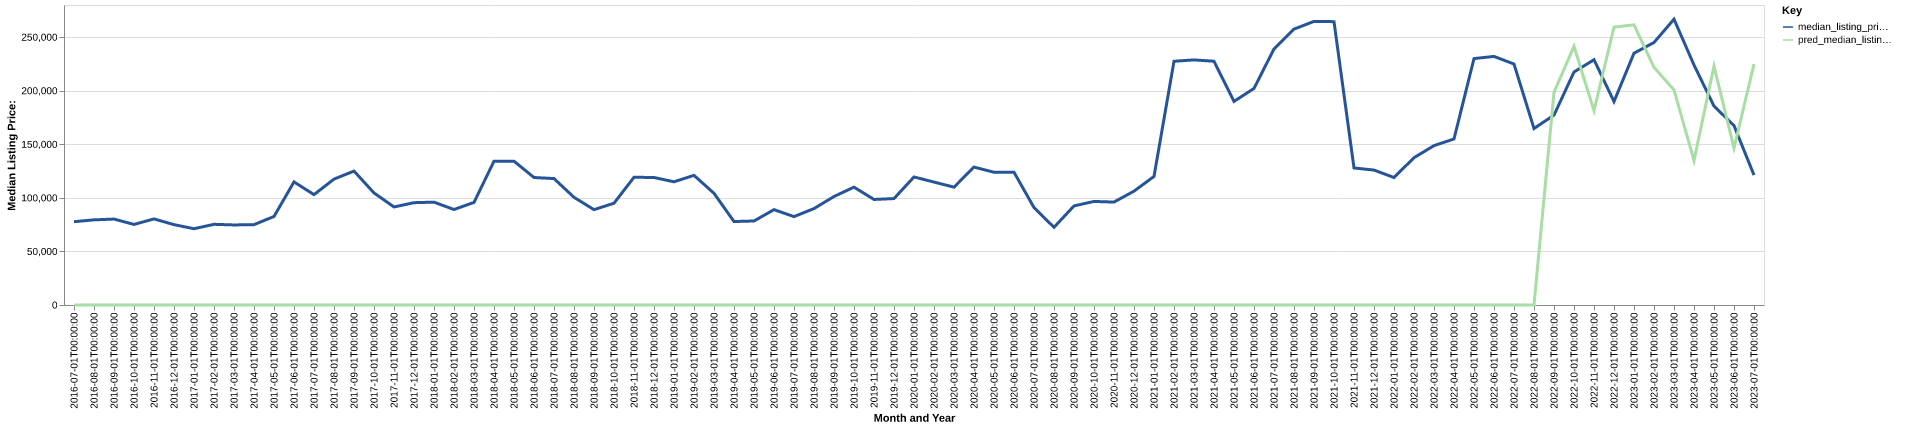

Data behind this chart, as committed beside it:
date, time_idx, median_listing_price, thirty_year_interest_rate_five, month, county_name, active_listing_count, median_days_on_market, pred_median_listing_price, month_year
2016-07-01, 0, 77750, 3.72, 7, okfuskee, ok, 27.0, 98.0, 0, Jul-2016
2016-08-01, 1, 79475, 3.73, 8, okfuskee, ok, 29.0, 92.0, 0, Aug-2016
2016-09-01, 2, 80200, 3.66, 9, okfuskee, ok, 32.0, 85.0, 0, Sep-2016
2016-10-01, 3, 75200, 3.64, 10, okfuskee, ok, 31.0, 98.0, 0, Oct-2016
2016-11-01, 4, 80350, 3.66, 11, okfuskee, ok, 31.0, 82.0, 0, Nov-2016
2016-12-01, 5, 75000, 3.48, 12, okfuskee, ok, 35.0, 91.0, 0, Dec-2016
2017-01-01, 6, 71200, 3.45, 1, okfuskee, ok, 37.0, 100.0, 0, Jan-2017
2017-02-01, 7, 75300, 3.5, 2, okfuskee, ok, 36.0, 99.0, 0, Feb-2017
2017-03-01, 8, 74725, 3.52, 3, okfuskee, ok, 37.0, 83.0, 0, Mar-2017
2017-04-01, 9, 75000, 4.03, 4, okfuskee, ok, 37.0, 79.0, 0, Apr-2017
2017-05-01, 10, 82625, 4.32, 5, okfuskee, ok, 39.0, 57.0, 0, May-2017
2017-06-01, 11, 114900, 4.2, 6, okfuskee, ok, 37.0, 69.0, 0, Jun-2017
2017-07-01, 12, 103000, 4.19, 7, okfuskee, ok, 38.0, 84.0, 0, Jul-2017
2017-08-01, 13, 117500, 4.3, 8, okfuskee, ok, 39.0, 103.0, 0, Aug-2017
2017-09-01, 14, 125000, 4.1, 9, okfuskee, ok, 38.0, 115.0, 0, Sep-2017
2017-10-01, 15, 104600, 4.05, 10, okfuskee, ok, 38.0, 109.0, 0, Oct-2017
2017-11-01, 16, 91500, 3.94, 11, okfuskee, ok, 34.0, 99.0, 0, Nov-2017
2017-12-01, 17, 95500, 4.03, 12, okfuskee, ok, 34.0, 101.0, 0, Dec-2017
2018-01-01, 18, 96000, 3.93, 1, okfuskee, ok, 35.0, 110.0, 0, Jan-2018
2018-02-01, 19, 89125, 3.83, 2, okfuskee, ok, 33.0, 119.0, 0, Feb-2018
2018-03-01, 20, 95750, 3.94, 3, okfuskee, ok, 30.0, 135.0, 0, Mar-2018
2018-04-01, 21, 134225, 3.95, 4, okfuskee, ok, 29.0, 116.0, 0, Apr-2018
2018-05-01, 22, 134225, 3.99, 5, okfuskee, ok, 26.0, 69.0, 0, May-2018
2018-06-01, 23, 119000, 4.15, 6, okfuskee, ok, 24.0, 75.0, 0, Jun-2018
2018-07-01, 24, 118000, 4.4, 7, okfuskee, ok, 25.0, 88.0, 0, Jul-2018
2018-08-01, 25, 100500, 4.46, 8, okfuskee, ok, 25.0, 67.0, 0, Aug-2018
2018-09-01, 26, 89000, 4.58, 9, okfuskee, ok, 27.0, 70.0, 0, Sep-2018
2018-10-01, 27, 95000, 4.66, 10, okfuskee, ok, 37.0, 67.0, 0, Oct-2018
2018-11-01, 28, 119225, 4.62, 11, okfuskee, ok, 36.0, 79.0, 0, Nov-2018
2018-12-01, 29, 119000, 4.54, 12, okfuskee, ok, 32.0, 107.0, 0, Dec-2018
2019-01-01, 30, 115000, 4.6, 1, okfuskee, ok, 33.0, 115.0, 0, Jan-2019
2019-02-01, 31, 121000, 4.72, 2, okfuskee, ok, 30.0, 118.0, 0, Feb-2019
2019-03-01, 32, 104243, 4.9, 3, okfuskee, ok, 30.0, 84.0, 0, Mar-2019
2019-04-01, 33, 77900, 4.94, 4, okfuskee, ok, 33.0, 51.0, 0, Apr-2019
2019-05-01, 34, 78400, 4.75, 5, okfuskee, ok, 33.0, 52.0, 0, May-2019
2019-06-01, 35, 89000, 4.51, 6, okfuskee, ok, 34.0, 68.0, 0, Jun-2019
2019-07-01, 36, 82500, 4.41, 7, okfuskee, ok, 35.0, 97.0, 0, Jul-2019
2019-08-01, 37, 90000, 4.41, 8, okfuskee, ok, 33.0, 102.0, 0, Aug-2019
2019-09-01, 38, 101250, 4.2, 9, okfuskee, ok, 30.0, 94.0, 0, Sep-2019
2019-10-01, 39, 110000, 4.14, 10, okfuskee, ok, 28.0, 89.0, 0, Oct-2019
2019-11-01, 40, 98500, 3.84, 11, okfuskee, ok, 24.0, 65.0, 0, Nov-2019
2019-12-01, 41, 99350, 3.81, 12, okfuskee, ok, 25.0, 79.0, 0, Dec-2019
2020-01-01, 42, 119500, 3.75, 1, okfuskee, ok, 23.0, 94.0, 0, Jan-2020
2020-02-01, 43, 114750, 3.73, 2, okfuskee, ok, 24.0, 117.0, 0, Feb-2020
2020-03-01, 44, 110000, 3.78, 3, okfuskee, ok, 20.0, 139.0, 0, Mar-2020
2020-04-01, 45, 128725, 3.75, 4, okfuskee, ok, 22.0, 110.0, 0, Apr-2020
2020-05-01, 46, 123900, 3.74, 5, okfuskee, ok, 15.0, 58.0, 0, May-2020
2020-06-01, 47, 123900, 3.72, 6, okfuskee, ok, 13.0, 63.0, 0, Jun-2020
2020-07-01, 48, 90900, 3.49, 7, okfuskee, ok, 14.0, 69.0, 0, Jul-2020
2020-08-01, 49, 72500, 3.65, 8, okfuskee, ok, 10.0, 75.0, 0, Aug-2020
2020-09-01, 50, 92500, 3.33, 9, okfuskee, ok, 13.0, 56.0, 0, Sep-2020
2020-10-01, 51, 96650, 3.28, 10, okfuskee, ok, 17.0, 46.0, 0, Oct-2020
2020-11-01, 52, 96075, 3.21, 11, okfuskee, ok, 18.0, 56.0, 0, Nov-2020
2020-12-01, 53, 106250, 3.07, 12, okfuskee, ok, 20.0, 69.0, 0, Dec-2020
2021-01-01, 54, 120000, 2.99, 1, okfuskee, ok, 21.0, 71.0, 0, Jan-2021
2021-02-01, 55, 227500, 2.93, 2, okfuskee, ok, 25.0, 51.0, 0, Feb-2021
2021-03-01, 56, 228750, 2.88, 3, okfuskee, ok, 25.0, 60.0, 0, Mar-2021
2021-04-01, 57, 227500, 2.84, 4, okfuskee, ok, 25.0, 78.0, 0, Apr-2021
2021-05-01, 58, 190000, 2.71, 5, okfuskee, ok, 20.0, 109.0, 0, May-2021
2021-06-01, 59, 202125, 2.79, 6, okfuskee, ok, 23.0, 119.0, 0, Jun-2021
... 25 more rows
